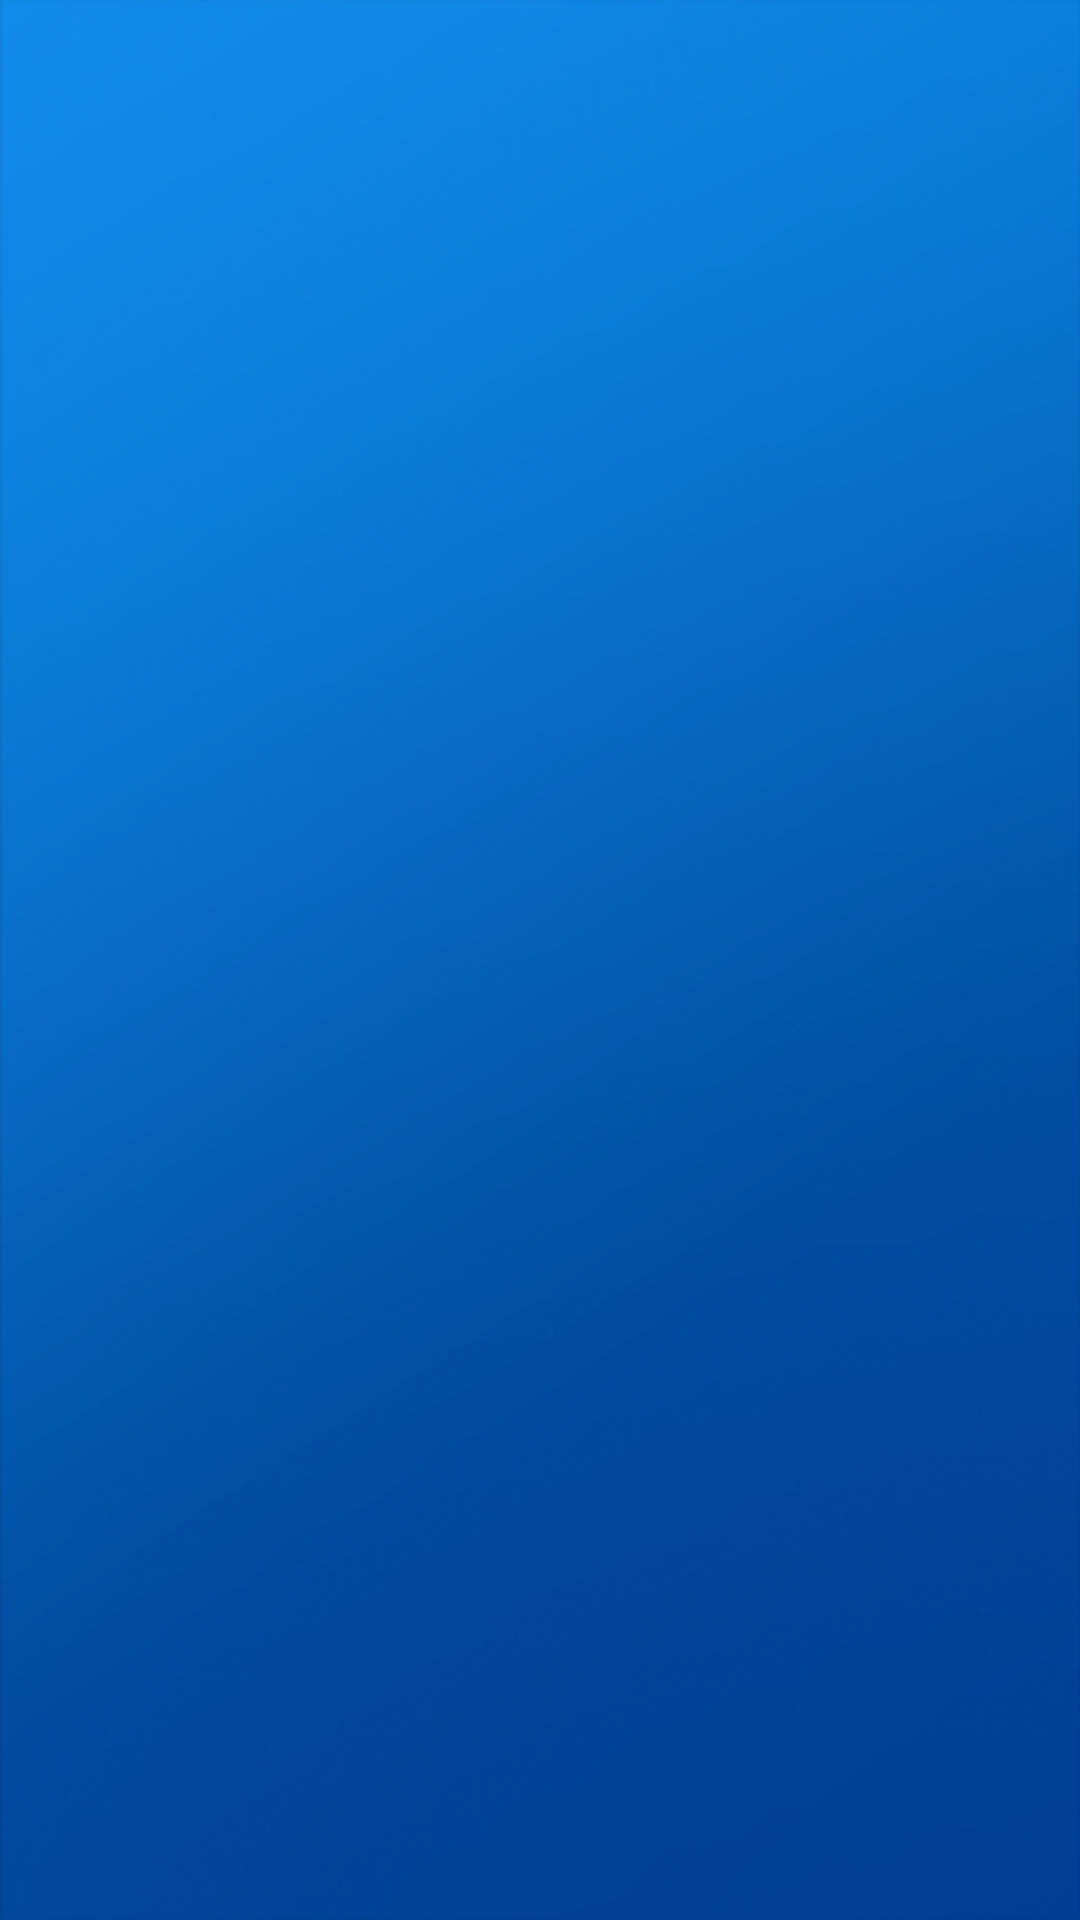

This screen was rendered from an Android layout file. Write that file and the resources it references.
<!-- AndroidManifest.xml: application theme android:Theme.NoTitleBar.Fullscreen -->
<!-- res/layout/view_layout_item_video.xml -->
<?xml version="1.0" encoding="utf-8"?>

<RelativeLayout xmlns:android="http://schemas.android.com/apk/res/android"
    android:layout_width="fill_parent"
    android:layout_height="fill_parent"
    android:id="@+id/rl_item_bg"
    android:background="@drawable/video_bg"
    android:orientation="vertical" >
   
    <TextView 
        android:layout_alignParentBottom="true"
        android:layout_marginBottom="110dip"
        android:layout_centerHorizontal="true"
        android:textSize="40sp"
        android:textStyle="bold"
        android:textColor="#CCFFFFFF"
        android:id="@+id/tv_item_name"
        android:layout_width="wrap_content"
        android:layout_height="wrap_content" />
        
</RelativeLayout>
<!-- resources referenced by this layout -->
<resources>
  <!-- drawable video_bg: png bitmap (drawable-hdpi, 132018 bytes) -->
</resources>
